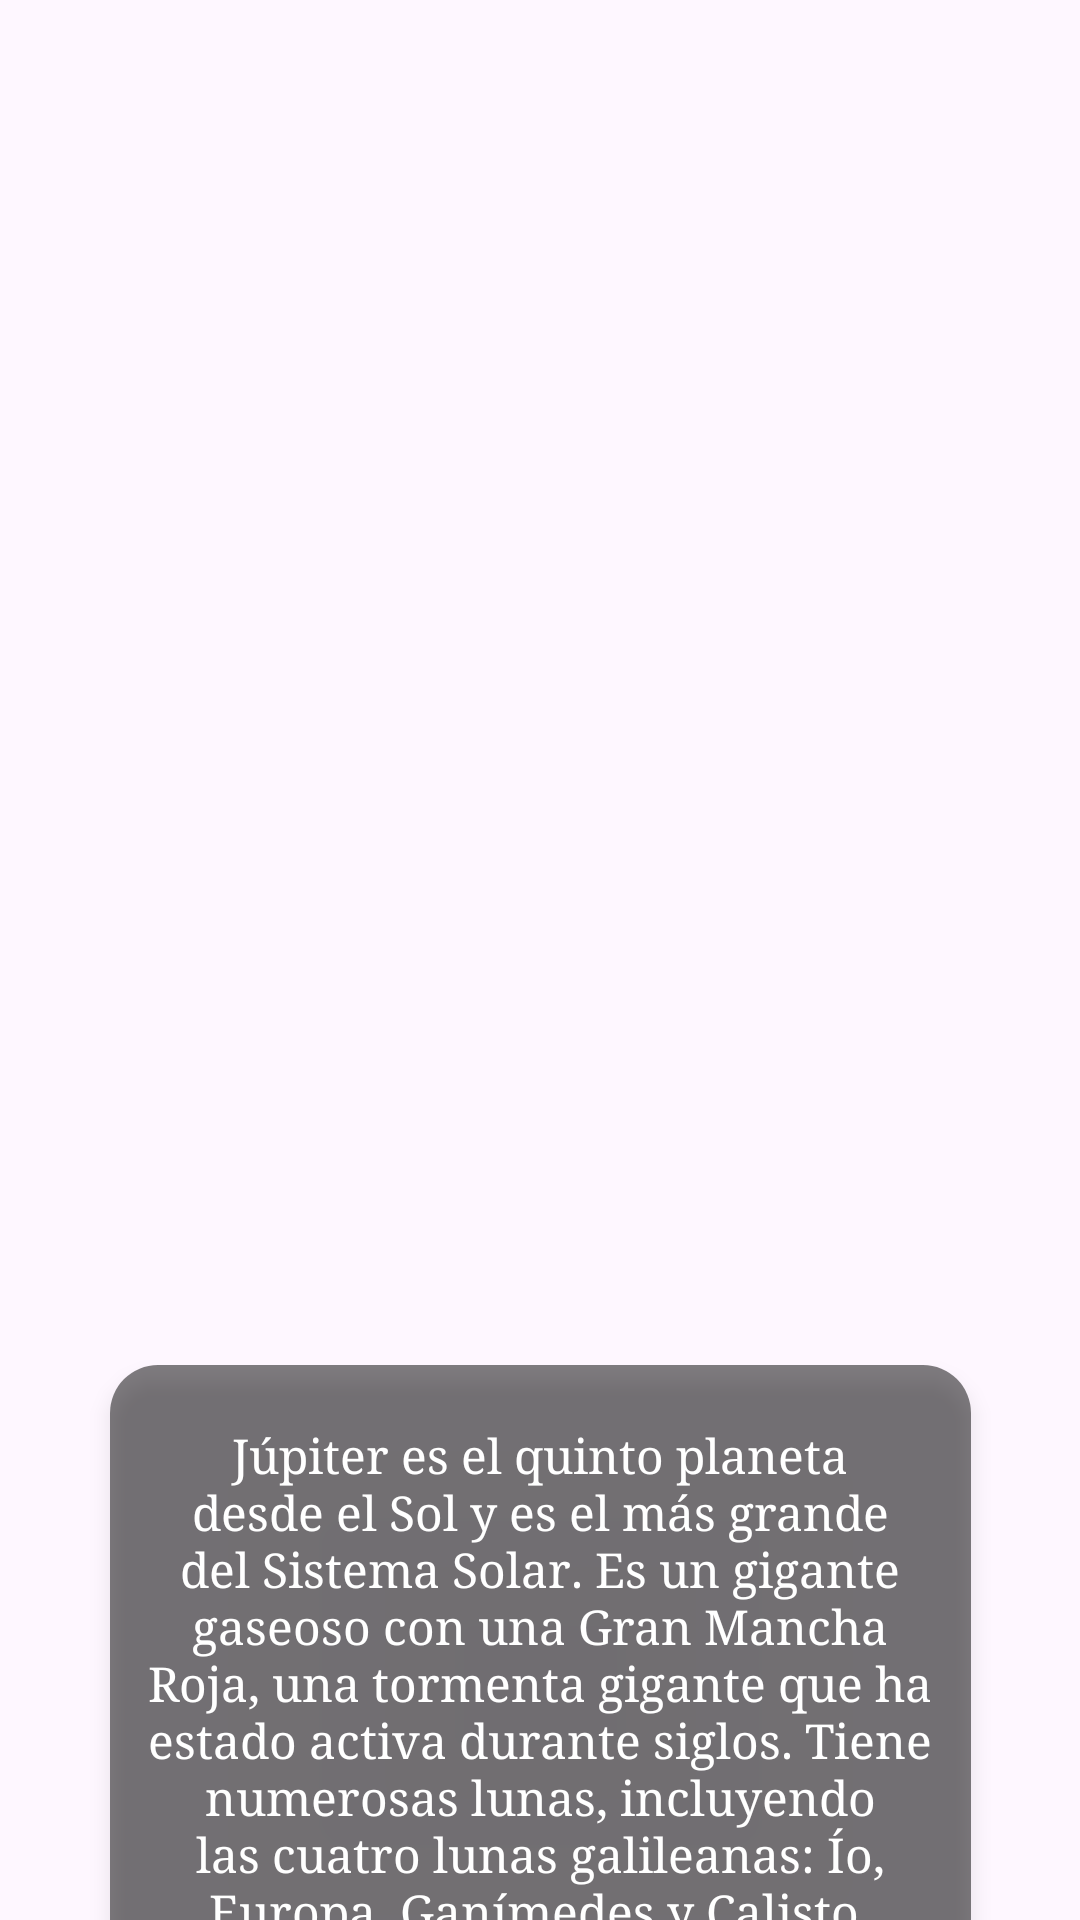

Write the Android layout XML for this screen, with the resource values it uses.
<!-- AndroidManifest.xml: application theme Theme.Sistema_solar -->
<!-- res/layout/activity_jupiter.xml -->
<?xml version="1.0" encoding="utf-8"?>
<androidx.constraintlayout.widget.ConstraintLayout xmlns:android="http://schemas.android.com/apk/res/android"
    xmlns:app="http://schemas.android.com/apk/res-auto"
    xmlns:tools="http://schemas.android.com/tools"
    android:layout_width="match_parent"
    android:layout_height="match_parent"
    android:background="@drawable/espacio"
    tools:context=".JupiterActivity">

    <ImageView
        android:id="@+id/jupiterImageView"
        android:layout_width="331dp"
        android:layout_height="325dp"
        android:src="@drawable/circulo_jupiter"
        android:contentDescription="@string/descripcion_jupiter"
        app:layout_constraintBottom_toBottomOf="parent"
        app:layout_constraintEnd_toEndOf="parent"
        app:layout_constraintStart_toStartOf="parent"
        app:layout_constraintTop_toTopOf="parent"
        app:layout_constraintVertical_bias="0.324" />

    <TextView
        android:id="@+id/notaJupiter"
        android:layout_width="287dp"
        android:layout_height="212dp"
        android:layout_marginTop="28dp"
        android:background="@drawable/rounded_background"
        android:elevation="4dp"
        android:fontFamily="serif"
        android:gravity="center"
        android:padding="12dp"
        android:text="@string/descripcion_jupiter"
        android:textColor="@android:color/white"
        android:textSize="16sp"
        app:layout_constraintEnd_toEndOf="parent"
        app:layout_constraintStart_toStartOf="parent"
        app:layout_constraintTop_toBottomOf="@id/jupiterImageView" />

</androidx.constraintlayout.widget.ConstraintLayout>
<!-- resources referenced by this layout -->
<resources>
  <!-- drawable rounded_background (drawable) -->
  <?xml version="1.0" encoding="utf-8"?>
  <shape xmlns:android="http://schemas.android.com/apk/res/android" android:shape="rectangle">
      <corners android:radius="16dp"/>
      <solid android:color="#80000000"/>  
      <padding android:left="8dp" android:top="8dp" android:right="8dp" android:bottom="8dp"/>
  </shape>
  <string name="descripcion_jupiter">Júpiter es el quinto planeta desde el Sol y es el más grande del Sistema Solar. Es un gigante gaseoso con una Gran Mancha Roja, una tormenta gigante que ha estado activa durante siglos. Tiene numerosas lunas, incluyendo las cuatro lunas galileanas: Ío, Europa, Ganímedes y Calisto.</string>
  <style name="Theme.Sistema_solar" parent="Base.Theme.Sistema_solar" />
  <style name="Base.Theme.Sistema_solar" parent="Theme.Material3.DayNight.NoActionBar">
          
          
      </style>
</resources>
